3-way image classification set "data" from GitHub (JakaKokosar/-Image-based-Biometry-Seminar3); label vocabulary: cytoplasm, mitochondria, nucleus.

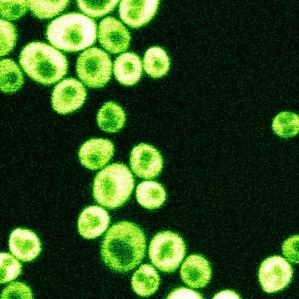
Label: cytoplasm

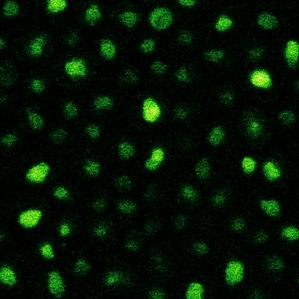
Label: nucleus

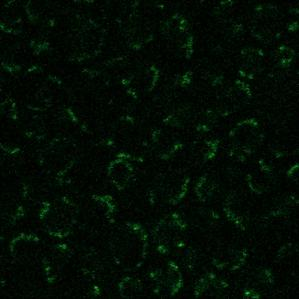
Label: mitochondria

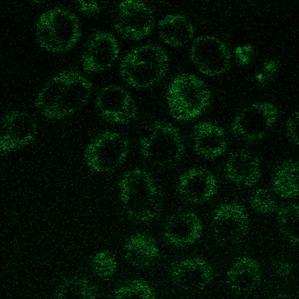
Label: cytoplasm

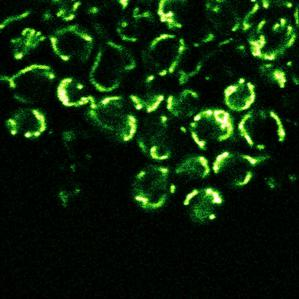
Label: mitochondria

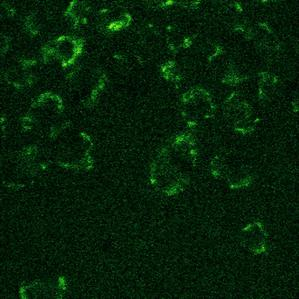
Label: mitochondria
